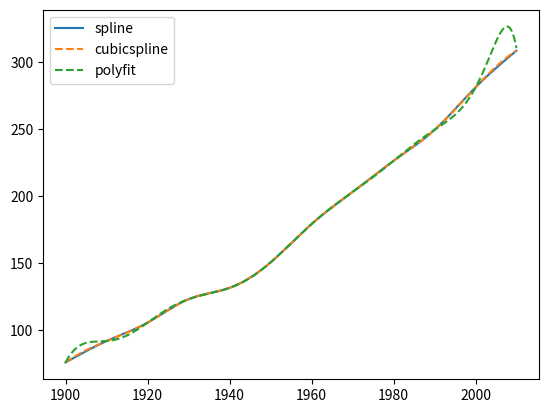

Python code for this plot:
# -*- coding: utf-8 -*-
"""
Created on Fri Jun 11 14:58:31 2021

@author: Sydney Nguyen
"""

import numpy as np
import matplotlib.pyplot as plt

"""
normaler Spline
"""
def spline(x,y,xx):   
    n = len(x)-1  
    yy = []
    a = y
    h = [] 
    c = []
    z = []
    b = []
    d = []
          
    for i in range(n):
        h.append(x[i+1]-x[i])
    A_len = len(h)-1 #check this
    A = np.zeros((A_len,A_len))

    for i in range(A_len):
        if (i != 0):
            A[i][i-1] = h[i] 
        if (i != A_len-1):
            A[i][i+1] = h[i+1]        
        A[i][i] = 2*(h[i]+h[i+1])
    for i in range(n-1):
        z.append(3*((y[i+2]-y[i+1])/h[i+1]-(y[i+1]-y[i])/h[i]))
    tmp = np.linalg.solve(A,z)
    c.append(0)
    for i in range(len(tmp)):
        c.append(tmp[i])
    c.append(0)
    for i in range(n):
        b.append((y[i+1]-y[i])/h[i]-h[i]/3*(c[i+1]+2*c[i]))
        d.append(1/(3*h[i])*(c[i+1]-c[i]))
    j = 0
    for i in range(n):
        while j < len(xx) and xx[j] <= x[i+1]:
            yy.append(d[i]*(xx[j]-x[i])**3+c[i]*(xx[j]-x[i])**2+b[i]*(xx[j]-x[i])+a[i])
            #print(j,xx[j],yy[j])
            j+=1
            
    print("n:",n)        
    print("a:",a)   
    print("b:",b)
    print("c:",c)  
    print("d:",d)        
    plt.plot(xx,yy)
    #plt.show()
    
#gegeben
x = np.array([1900,1910,1920,1930,1940,1950,1960,1970,1980,1990,2000,2010])
y = np.array([75.995,91.972,105.711,123.203,131.669,150.697,179.323,203.212,226.505,249.633,281.422,308.745])

xx = np.arange(min(x),max(x),0.1)
spline(x,y,xx)

"""
natürliche kubische Splinefunktion mit scipy.interpolate
"""
from scipy import interpolate
cs = interpolate.CubicSpline(x,y)
plt.plot(xx,cs(xx), "--")


"""
np.polyfit() und np.polyval mit verschiebung der Zeitreihe
"""
xx = np.arange(min(x),max(x),0.1)
p = np.polyfit(x-min(x),y,len(x)-1)
val = np.polyval(p,xx-min(x))
plt.plot(xx,val,"--")

plt.legend(["spline","cubicspline","polyfit"])
